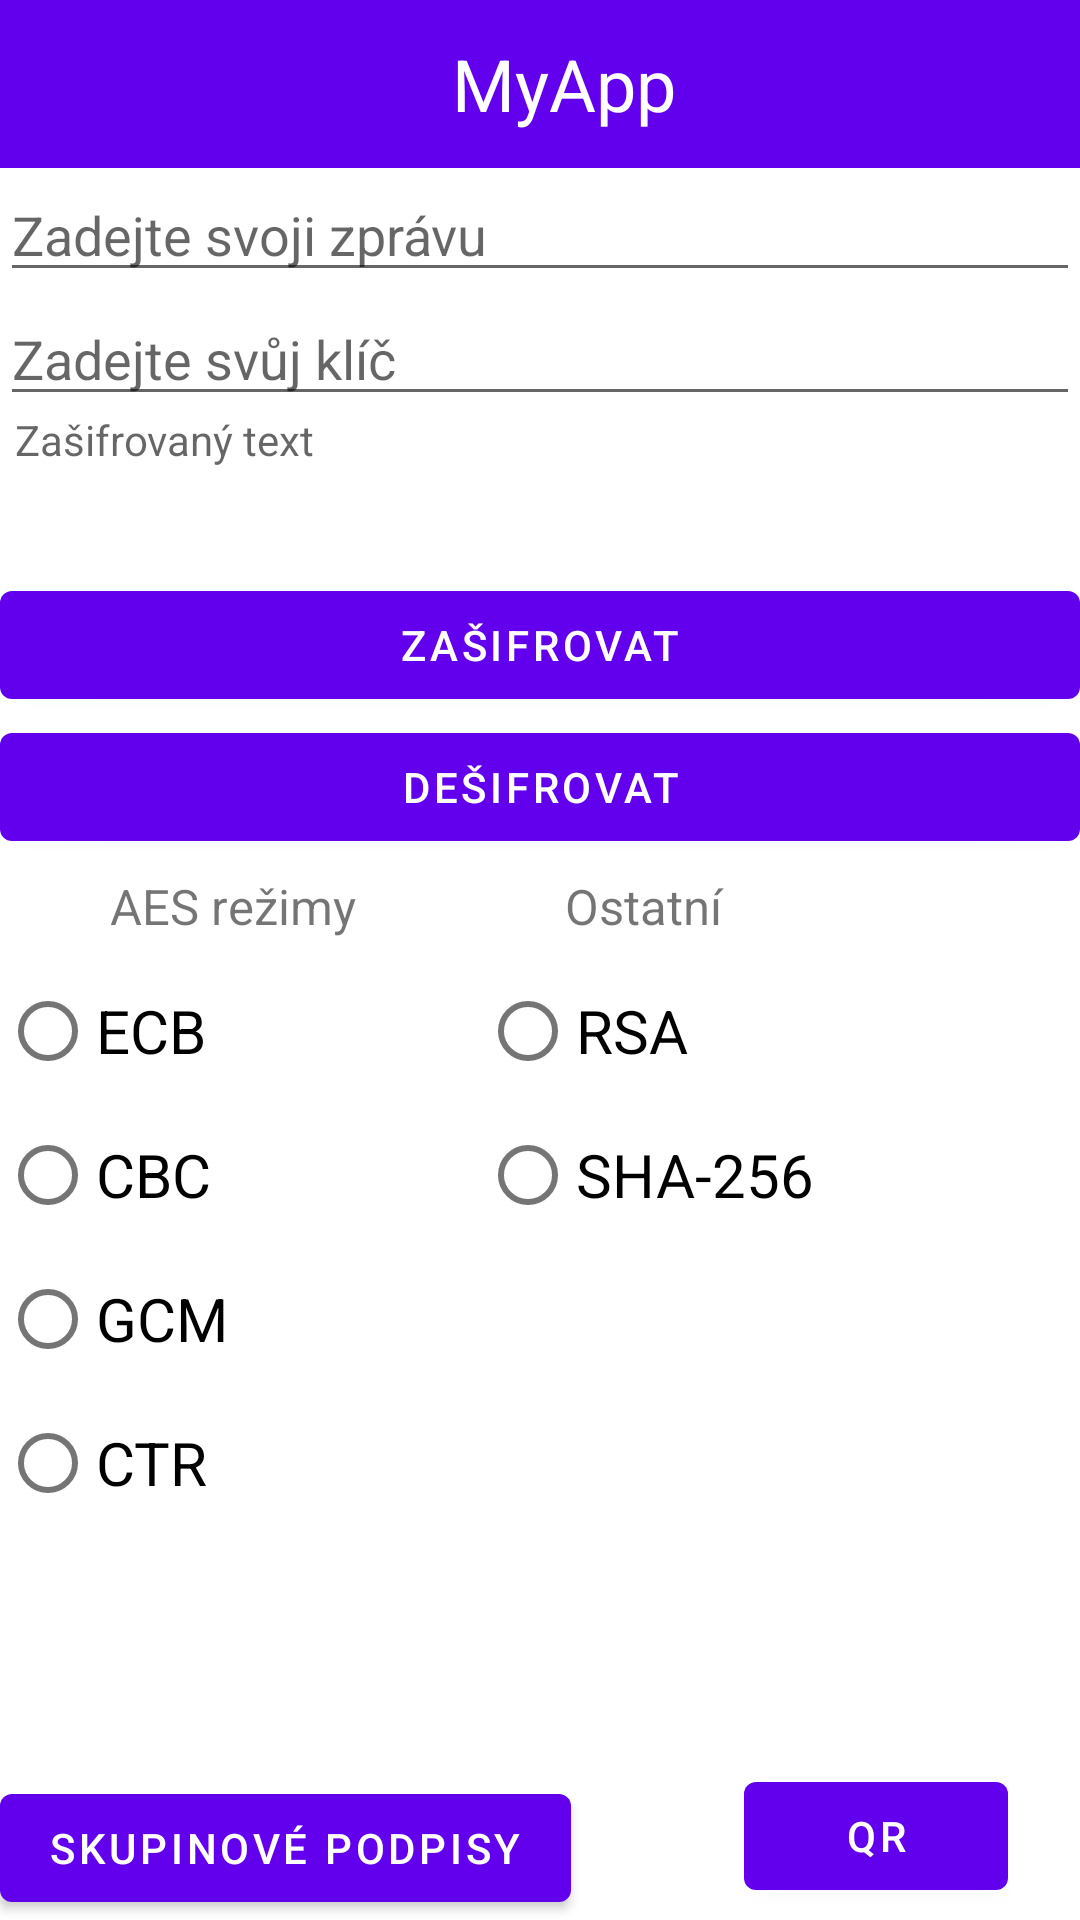

Write the Android layout XML for this screen, with the resource values it uses.
<!-- AndroidManifest.xml: activity theme Theme.SemestralProject.NoActionBar -->
<!-- res/layout/activity_main.xml -->
<?xml version="1.0" encoding="utf-8"?>
<RelativeLayout xmlns:android="http://schemas.android.com/apk/res/android"
    xmlns:app="http://schemas.android.com/apk/res-auto"
    xmlns:tools="http://schemas.android.com/tools"
    android:layout_width="match_parent"
    android:layout_height="match_parent"
    tools:context=".MainActivity">

 <Toolbar
     android:layout_width="match_parent"
     android:layout_height="?attr/actionBarSize"
     android:background="?attr/colorPrimary"
     android:theme="@style/ThemeOverlay.AppCompat.Dark"
     android:popupTheme="@string/app_name"
     android:id="@+id/toolbar">
     <TextView
         android:layout_width="match_parent"
         android:layout_height="match_parent"
         android:text="@string/app_name"
         android:textSize="24dp"
         android:layout_gravity="center"
         android:gravity="center"
         android:textColor="#FFFFFF"
         />

 </Toolbar>


    <EditText
        android:layout_width="match_parent"
        android:layout_height="wrap_content"
        android:hint="Zadejte svoji zprávu"
        android:layout_below="@id/toolbar"
        android:id="@+id/inputText" />

    <EditText
        android:layout_width="match_parent"
        android:layout_height="wrap_content"
        android:layout_below="@+id/inputText"
        android:id="@+id/inputKey"
        android:hint="Zadejte svůj klíč"/>

    <TextView
        android:id="@+id/outputText"
        android:paddingLeft="5dp"
        android:layout_width="match_parent"
        android:layout_height="34dp"
        android:layout_below="@id/inputKey"
        android:layout_marginTop="-2dp"
        android:hint="Zašifrovaný text" />

    <Button
        android:id="@+id/encrypt"
        android:layout_width="match_parent"
        android:layout_height="wrap_content"
        android:layout_below="@id/outputText"
        android:layout_marginTop="20dp"
        android:layout_gravity="center"
        android:text="Zašifrovat"
        android:onClick="encrypt"/>


    <Button
        android:id="@+id/decrypt"
        android:layout_width="match_parent"
        android:layout_height="wrap_content"
        android:layout_below="@id/encrypt"
        android:layout_marginTop="-1dp"
        android:onClick="decrypt"
        android:text="Dešifrovat"
        app:layout_anchorGravity="bottom|center" />


    <TextView
        android:id="@+id/AES"
        android:paddingLeft="5dp"
        android:layout_width="150dp"
        android:layout_height="35dp"
        android:textSize="8pt"
        android:gravity="center"
        android:layout_below="@id/decrypt"
        android:layout_marginTop="-2dp"
        android:text="AES režimy" />

    <TextView
        android:id="@+id/hash"
        android:layout_width="221dp"
        android:layout_height="35dp"
        android:layout_below="@id/decrypt"
        android:layout_alignParentRight="true"
        android:layout_marginTop="-2dp"
        android:gravity="center"
        android:paddingRight="70dp"
        android:text="Ostatní"
        android:textSize="8pt" />
    <RadioGroup
        android:id="@+id/radiogroupLeft"
        android:layout_below="@+id/AES"
        android:layout_width="200dp"
        android:layout_height="wrap_content">

       <RadioButton
           android:layout_width="150dp"
            android:layout_height="wrap_content"
            android:id="@+id/radioECB"
            android:text="ECB"
            android:textSize="20sp"/>
        <RadioButton
            android:layout_width="150dp"
            android:layout_height="wrap_content"
            android:id="@+id/radioCBC"
            android:text="CBC"
            android:textSize="20sp"/>
        <RadioButton
            android:layout_width="150dp"
            android:layout_height="wrap_content"
            android:id="@+id/radioGCM"
            android:text="GCM"
            android:textSize="20sp"/>
        <RadioButton
            android:layout_width="150dp"
            android:layout_height="wrap_content"
            android:id="@+id/radioCTR"
            android:text="CTR"
            android:textSize="20sp"/>

    </RadioGroup>
    <RadioGroup
        android:id="@+id/radiogroupRight"
        android:layout_below="@+id/hash"
        android:layout_width="200dp"
        android:layout_height="wrap_content"
        android:layout_alignParentRight="true"
        >

        <RadioButton
            android:layout_width="150dp"
            android:layout_height="wrap_content"
            android:id="@+id/radioRSA"
            android:text="RSA"
            android:textSize="20sp"/>
        <RadioButton
            android:layout_width="150dp"
            android:layout_height="wrap_content"
            android:id="@+id/radioSHA256"
            android:text="SHA-256"
            android:textSize="20sp"/>
    </RadioGroup>

    <Button
        android:layout_width="wrap_content"
        android:layout_height="wrap_content"
        android:text="Skupinové podpisy"
        android:layout_alignParentBottom="true"
        android:layout_alignParentStart="true"
        android:onClick="Selected"/>

    <Button
        android:layout_width="wrap_content"
        android:layout_height="wrap_content"
        android:layout_alignParentStart="true"
        android:layout_alignParentBottom="true"
        android:layout_marginStart="248dp"
        android:layout_marginBottom="4dp"
        android:onClick="Selected"
        android:text="QR" />

</RelativeLayout>
<!-- resources referenced by this layout -->
<resources>
  <string name="app_name">MyApp</string>
  <style name="Theme.SemestralProject.NoActionBar">
          <item name="windowActionBar">false</item>
          <item name="windowNoTitle">true</item>
      </style>
</resources>
